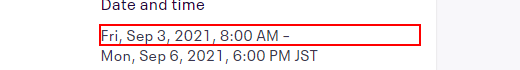
Workflow: ExtractDetailsEvents

Step 1: get-text from the paragraph

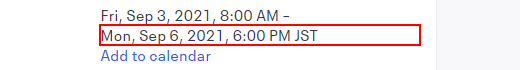
Step 2: get-text from the paragraph in window '10th Intl. Conf. on Engineering and Innovative Materials (ICEIM 2021) Tickets, Fri, Sep 3, 2021 at 8:00 AM | Eventbrite' (chrome.exe)

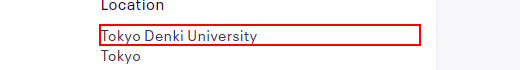
Step 3: get-text from the paragraph in window '10th Intl. Conf. on Engineering and Innovative Materials (ICEIM 2021) Tickets, Fri, Sep 3, 2021 at 8:00 AM | Eventbrite' (chrome.exe)